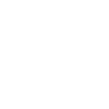
t = 0.00 s
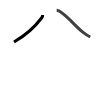
t = 1.75 s
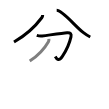
t = 3.50 s
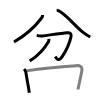
t = 5.50 s
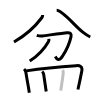
t = 7.25 s
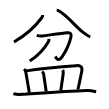
t = 9.00 s

The animated SVG that drew these frames (rendered in a browser with its animation timeline set to each time). Animation: 9 SMIL elements (animate=9); one cycle of 9.00 s.

<svg width="109px" height="109px" viewBox="0 0 px 109px" xmlns="http://www.w3.org/2000/svg" xmlns:xlink="http://www.w3.org/1999/xlink" xml:space="preserve" version="1.1"  baseProfile="full">
<path d="M42.67,15c0,1.12-0.23,1.81-0.93,2.75C35.25,26.5,27.38,34.25,14,42" style="fill:none;stroke:black;stroke-width:3;opacity:0">
  <animate attributeType="CSS" attributeName="opacity" from="0" to="1" begin="0s" dur="1s" repeatCount="Indefinite" fill="freeze" />
</path>
<path d="M56.69,10.25c5.93,0,17.68,15.38,26.75,22.43c2.95,2.3,4.44,3.2,6.81,4.32" style="fill:none;stroke:black;stroke-width:3;opacity:0">
  <animate attributeType="CSS" attributeName="opacity" from="0" to="1" begin="1s" dur="1s" repeatCount="Indefinite" fill="freeze" />
</path>
<path d="M36.76,35.4c1.83,0.57,3.52,0.82,5.4,0.57c8.42-1.12,20.76-2.92,24.9-3.25c3.26-0.27,4.63,1,3.91,4.18c-1.17,5.21-5.28,14.59-8.61,19.46c-4.09,5.98-5.99,2.03-7.07,0.13" style="fill:none;stroke:black;stroke-width:3;opacity:0">
  <animate attributeType="CSS" attributeName="opacity" from="0" to="1" begin="2s" dur="1s" repeatCount="Indefinite" fill="freeze" />
</path>
<path d="M48.89,38.93c0.11,0.99,0.05,1.89-0.46,2.77C44,49.38,39,55.12,29.73,61" style="fill:none;stroke:black;stroke-width:3;opacity:0">
  <animate attributeType="CSS" attributeName="opacity" from="0" to="1" begin="3s" dur="1s" repeatCount="Indefinite" fill="freeze" />
</path>
<path d="M24.06,69.04c1.14,1.13,1.63,2.32,1.78,3.27c1.19,7.5,2.37,12.76,3.48,20.35" style="fill:none;stroke:black;stroke-width:3;opacity:0">
  <animate attributeType="CSS" attributeName="opacity" from="0" to="1" begin="4s" dur="1s" repeatCount="Indefinite" fill="freeze" />
</path>
<path d="M26.15,70.89c12.6-2.02,39.95-4.63,49.98-5.25c4.11-0.25,6.55,0.91,5.68,5.36c-1.05,5.41-2.43,11.99-3.87,18.47" style="fill:none;stroke:black;stroke-width:3;opacity:0">
  <animate attributeType="CSS" attributeName="opacity" from="0" to="1" begin="5s" dur="1s" repeatCount="Indefinite" fill="freeze" />
</path>
<path d="M42.19,71.5c0.9,0.9,1.34,1.81,1.47,2.7c1.21,7.92,1.58,10.92,2.53,17.33" style="fill:none;stroke:black;stroke-width:3;opacity:0">
  <animate attributeType="CSS" attributeName="opacity" from="0" to="1" begin="6s" dur="1s" repeatCount="Indefinite" fill="freeze" />
</path>
<path d="M62.74,69.95c0.63,1.18,0.61,2.57,0.47,3.67C62.4,80,61.62,84.5,60.79,90.67" style="fill:none;stroke:black;stroke-width:3;opacity:0">
  <animate attributeType="CSS" attributeName="opacity" from="0" to="1" begin="7s" dur="1s" repeatCount="Indefinite" fill="freeze" />
</path>
<path d="M13.38,93.54c2.8,1,5.88,1,8.76,0.81c15.21-0.96,40.65-2.97,64.61-3.8c3.22-0.11,6.26,0.49,9.38,1.16" style="fill:none;stroke:black;stroke-width:3;opacity:0">
  <animate attributeType="CSS" attributeName="opacity" from="0" to="1" begin="8s" dur="1s" repeatCount="Indefinite" fill="freeze" />
</path>
</svg>
